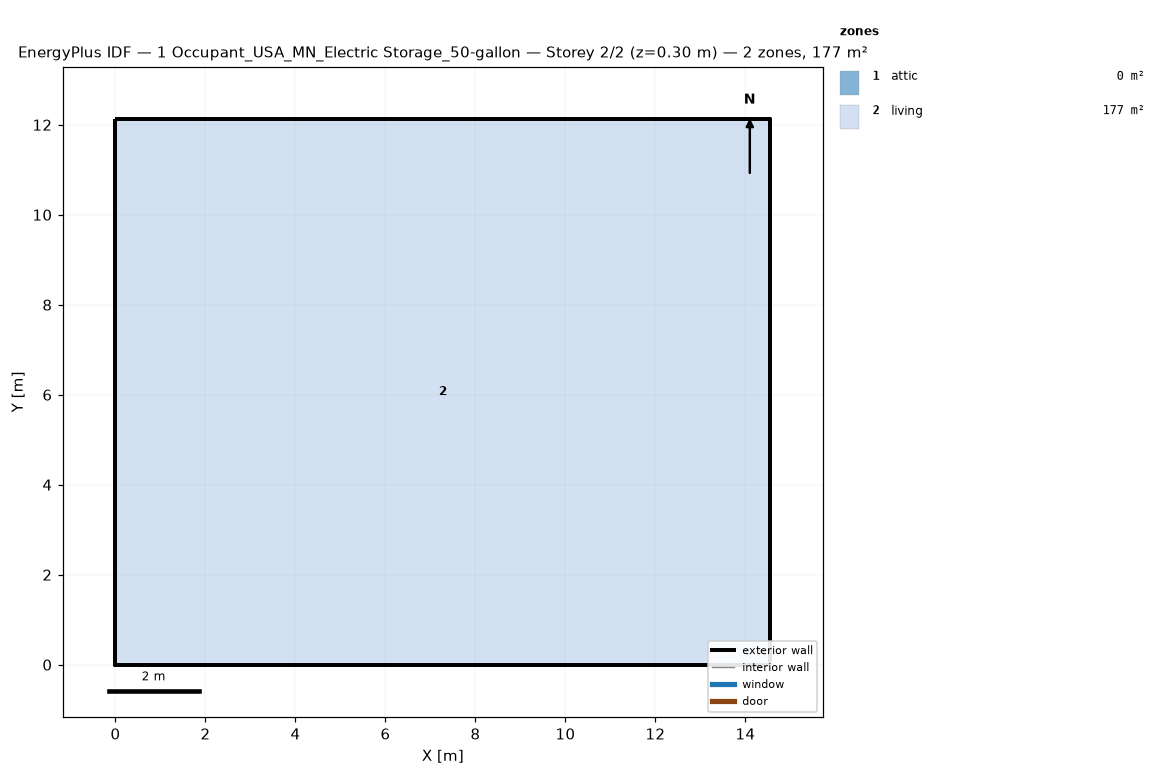
=== STOREY PLAN SPEC (per zone: floor XY polygon, exterior-wall plan segments, windows/doors) ===
zone 1: attic  (0.0 m²)
  exterior wall: (14.55, 0.00) – (14.55, 12.13) – (14.55, 6.06)  [18.2 m]
  exterior wall: (0.00, 12.13) – (0.00, 0.00) – (0.00, 6.06)  [18.2 m]
zone 2: living  (176.5 m²)
  floor: (0.00, 0.00) (0.00, 12.13) (14.55, 12.13) (14.55, 0.00)
  exterior wall: (0.00, 0.00) – (14.55, 0.00)  [14.6 m]
  exterior wall: (14.55, 0.00) – (14.55, 12.13)  [12.1 m]
  exterior wall: (14.55, 12.13) – (0.00, 12.13)  [14.6 m]
  exterior wall: (0.00, 12.13) – (0.00, 0.00)  [12.1 m]

=== DERIVED (storey summary) ===
Building: 1 Occupant_USA_MN_Electric Storage_50-gallon
Storey: 2 of 2  (floor level z = 0.30 m)
Storey gross floor area: 176.5 m²
Zones on this storey: 2
  - attic: floor 0.0 m²; exterior wall 36.4 m (24.5 m²); WWR 0.0%
  - living: floor 176.5 m²; exterior wall 53.4 m (146.4 m²); WWR 0.0%
Zone adjacency: (none detected)